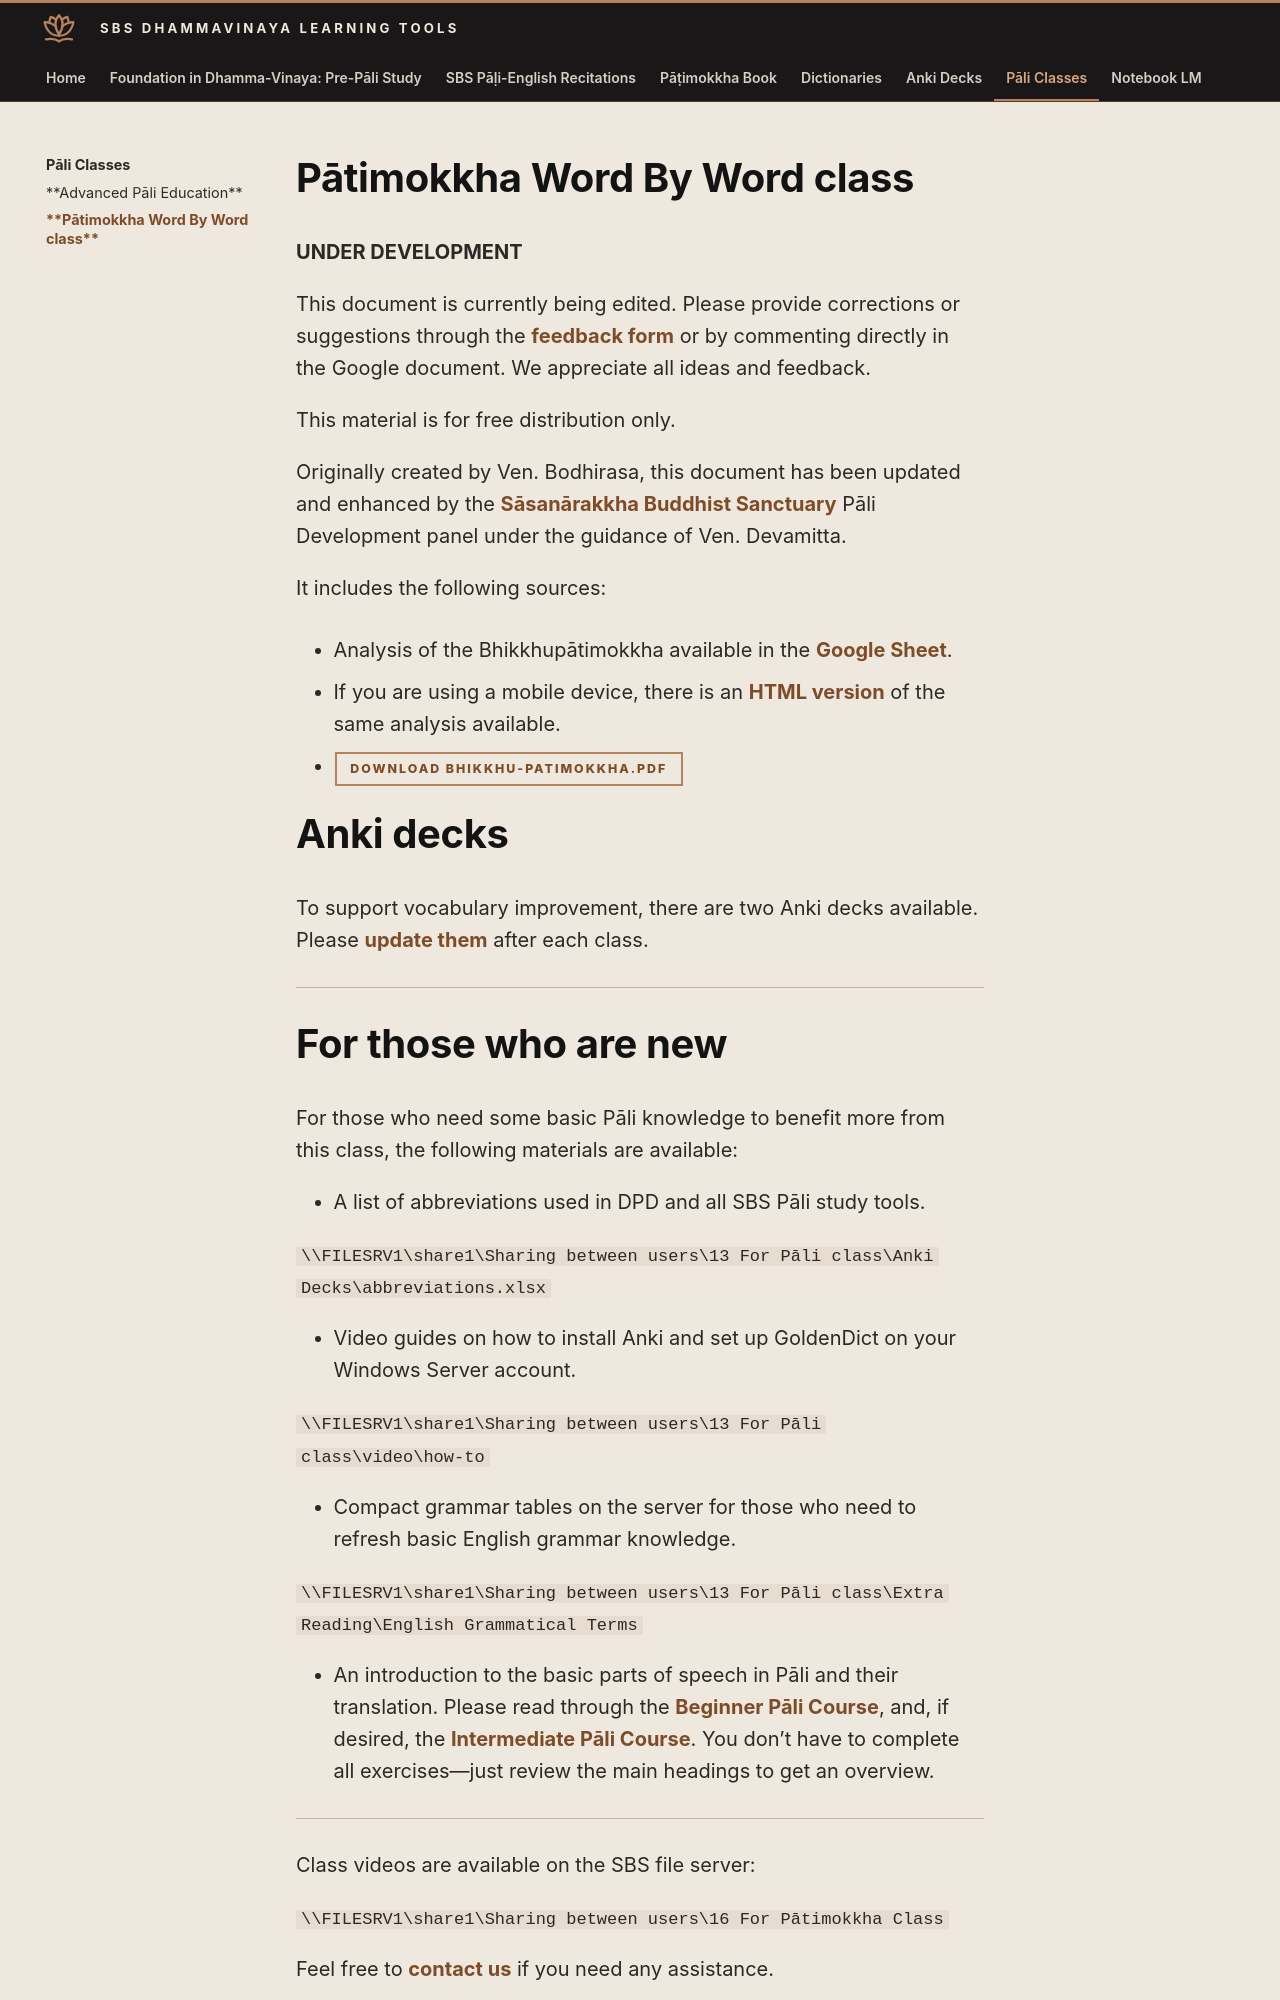

repository: sasanarakkha/study-tools · page: 6-pali-class/2-patimokkha-class/index.html · generator: mkdocs

# **Pātimokkha Word By Word class**

**UNDER DEVELOPMENT**

This document is currently being edited. Please provide corrections or suggestions through the [feedback form](https://docs.google.com/forms/d/1Z8Jjt0-E0HNX7ygABIzAcrChG23M3IOyoZGQ-EDRzXY/) or by commenting directly in the Google document. We appreciate all ideas and feedback.

This material is for free distribution only.

Originally created by Ven. Bodhirasa, this document has been updated and enhanced by the [Sāsanārakkha Buddhist Sanctuary](http://sasanarakkha.org/) Pāli Development panel under the guidance of Ven. Devamitta.

It includes the following sources:

- Analysis of the Bhikkhupātimokkha available in the [Google Sheet](https://docs.google.com/spreadsheets/d/1rS-IlX4DvKmnBO58KON37eVnOZqwfkG-ot-zIjCuzH4/).

- If you are using a mobile device, there is an [HTML version](bhikkhu-patimokkha/index.md) of the same analysis available.
- [Download bhikkhu-patimokkha.pdf](https://github.com/sasanarakkha/study-tools/releases/latest/download/bhikkhu-patimokkha.pdf)

# Anki decks

To support vocabulary improvement, there are two Anki decks available. Please [update them](../5-anki/2-patimokkha/1-patimokkha-word-by-word.md) after each class.

---
